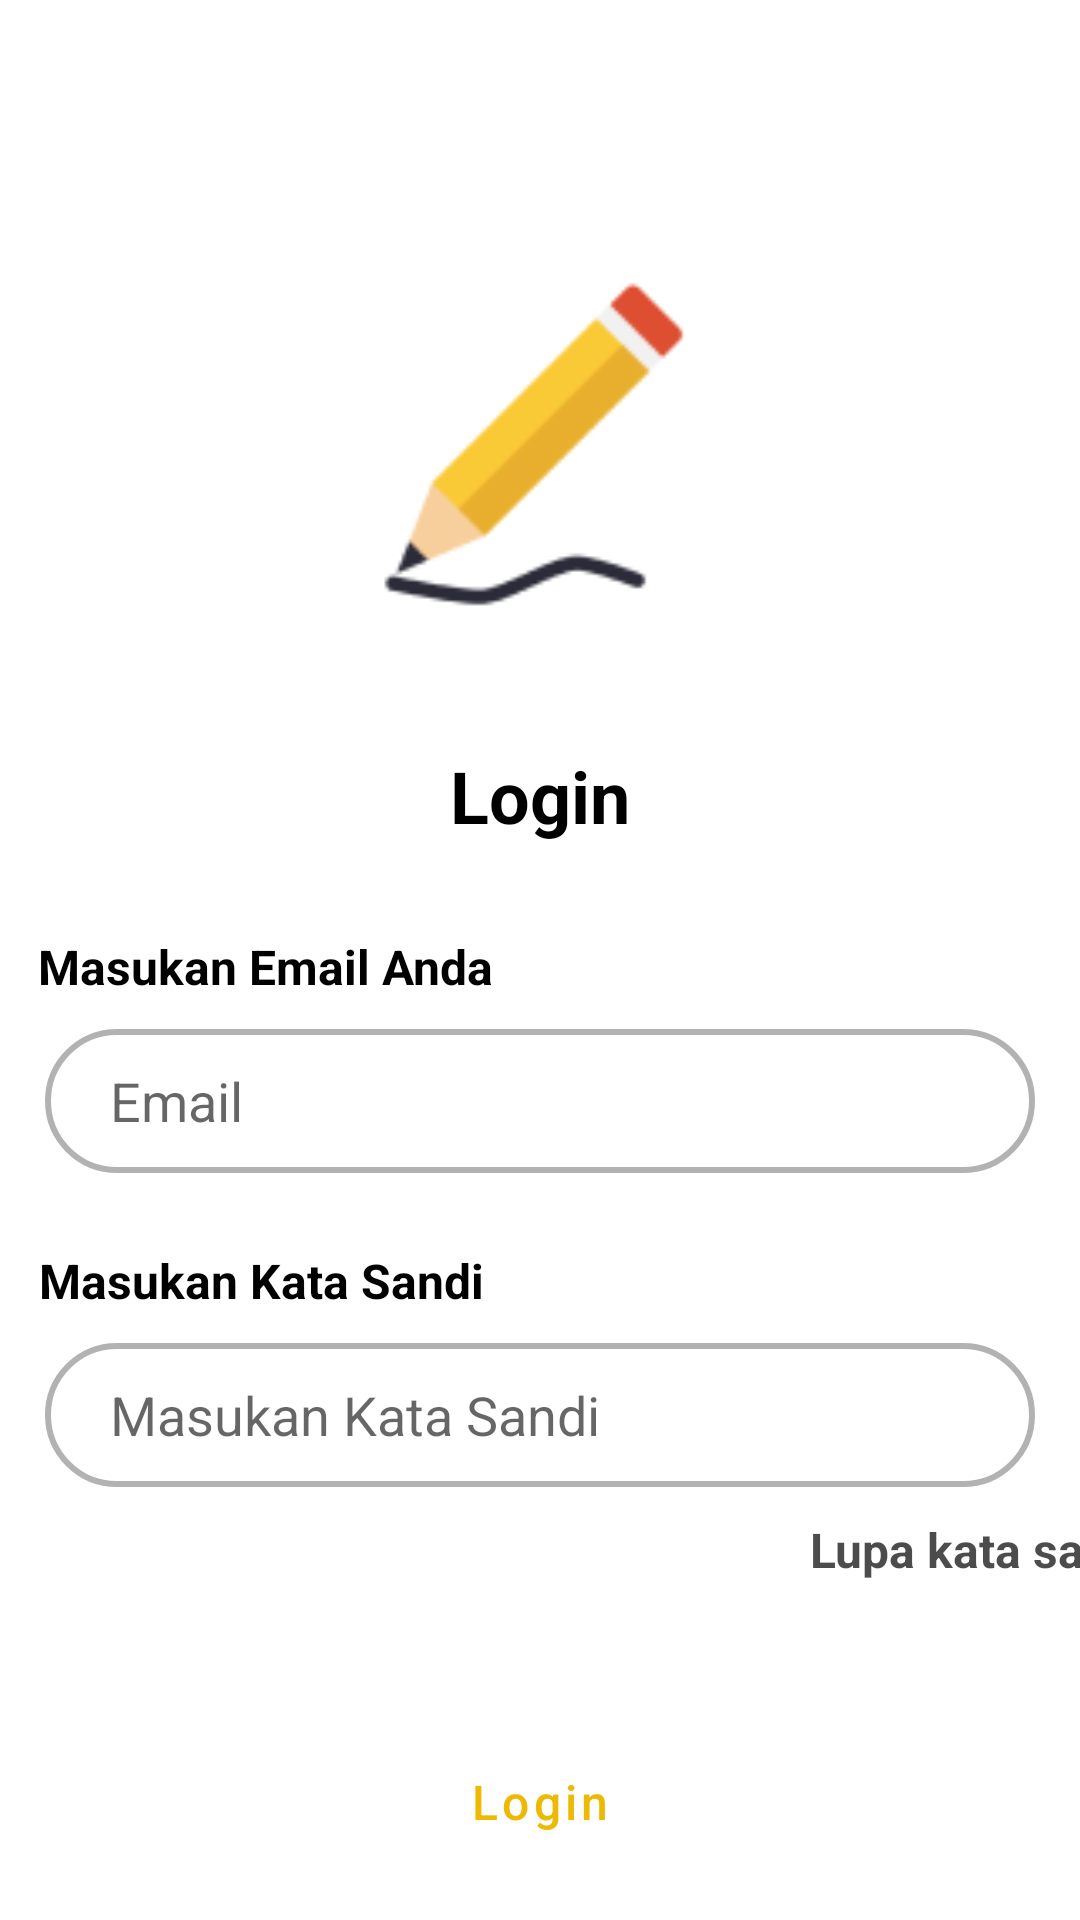

Layout XML and referenced resources for this Android screen:
<!-- AndroidManifest.xml: application theme Theme.RememberLizzy -->
<!-- res/layout/activity_login.xml -->
<?xml version="1.0" encoding="utf-8"?>
<androidx.constraintlayout.widget.ConstraintLayout xmlns:android="http://schemas.android.com/apk/res/android"
    xmlns:app="http://schemas.android.com/apk/res-auto"
    xmlns:tools="http://schemas.android.com/tools"
    android:layout_width="match_parent"
    android:layout_height="match_parent"
    tools:context=".LoginActivity">

    <ImageView
        android:id="@+id/login"
        android:layout_width="135dp"
        android:layout_height="135dp"
        android:layout_marginTop="80dp"
        android:src="@drawable/app_logo"
        android:contentDescription="@string/deskripsi"
        app:layout_constraintEnd_toEndOf="parent"
        app:layout_constraintStart_toStartOf="parent"
        app:layout_constraintTop_toTopOf="parent" />

    <TextView
        android:id="@+id/textView6"
        android:layout_width="wrap_content"
        android:layout_height="wrap_content"
        android:layout_marginTop="34dp"
        android:text="@string/lgn"
        android:textColor="@color/black"
        android:textSize="24sp"
        android:textStyle="bold"
        app:layout_constraintEnd_toEndOf="parent"
        app:layout_constraintStart_toStartOf="parent"
        app:layout_constraintTop_toBottomOf="@+id/login" />

    <TextView
        android:id="@+id/textView7"
        android:layout_width="wrap_content"
        android:layout_height="wrap_content"
        android:layout_marginTop="30dp"
        android:text="@string/input_email"
        android:textColor="@color/black"
        android:textSize="16sp"
        android:textStyle="bold"
        app:layout_constraintEnd_toEndOf="parent"
        app:layout_constraintHorizontal_bias="0.061"
        app:layout_constraintStart_toStartOf="parent"
        app:layout_constraintTop_toBottomOf="@+id/textView6" />

    <EditText
        android:id="@+id/edit_email"
        android:layout_width="match_parent"
        android:layout_height="48dp"
        android:layout_marginStart="15dp"
        android:layout_marginTop="10dp"
        android:layout_marginEnd="15dp"
        android:background="@drawable/edittext"
        android:hint="     Email"
        android:autofillHints="emailAddress"
        android:inputType="textEmailAddress"
        app:layout_constraintEnd_toEndOf="parent"
        app:layout_constraintHorizontal_bias="0.0"
        app:layout_constraintStart_toStartOf="parent"
        app:layout_constraintTop_toBottomOf="@+id/textView7" />

    <TextView
        android:id="@+id/textView8"
        android:layout_width="wrap_content"
        android:layout_height="wrap_content"
        android:layout_marginTop="25dp"
        android:text="@string/input_pass"
        android:textColor="@color/black"
        android:textSize="16sp"
        android:textStyle="bold"
        app:layout_constraintEnd_toEndOf="parent"
        app:layout_constraintHorizontal_bias="0.061"
        app:layout_constraintStart_toStartOf="parent"
        app:layout_constraintTop_toBottomOf="@+id/edit_email" />

    <EditText
        android:id="@+id/edit_sandi"
        android:layout_width="match_parent"
        android:layout_height="48dp"
        android:layout_marginStart="15dp"
        android:layout_marginTop="10dp"
        android:layout_marginEnd="15dp"
        android:background="@drawable/edittext"
        android:hint="     Masukan Kata Sandi"
        android:autofillHints="password"
        android:inputType="textPassword"
        app:layout_constraintEnd_toEndOf="parent"
        app:layout_constraintHorizontal_bias="0.0"
        app:layout_constraintStart_toStartOf="parent"
        app:layout_constraintTop_toBottomOf="@+id/textView8"/>

    <TextView
        android:id="@+id/lupa_sandi"
        android:layout_width="wrap_content"
        android:layout_height="wrap_content"
        android:layout_alignParentStart="true"
        android:layout_marginStart="270dp"
        android:layout_marginTop="10dp"
        android:text="@string/lupa"
        android:textColor="@color/greyscale70"
        android:textSize="16sp"
        android:textStyle="bold"
        app:layout_constraintStart_toStartOf="parent"
        app:layout_constraintTop_toBottomOf="@+id/edit_sandi" />

    <Button
        android:id="@+id/btn_login"
        style="?attr/materialButtonOutlinedStyle"
        android:layout_width="320dp"
        android:layout_height="50dp"
        android:layout_alignParentStart="true"
        android:layout_alignParentEnd="true"
        android:layout_alignParentBottom="true"
        android:layout_marginTop="80dp"
        android:text="@string/lgn"
        android:textAllCaps="false"
        android:textColor="@color/primary500"
        android:textSize="16sp"
        app:layout_constraintEnd_toEndOf="parent"
        app:layout_constraintStart_toStartOf="parent"
        app:layout_constraintTop_toBottomOf="@+id/edit_sandi"
        app:strokeColor="@color/primary500" />

    <Button
        android:id="@+id/btn_daftar"
        style="?attr/materialButtonOutlinedStyle"
        android:layout_width="320dp"
        android:layout_height="50dp"
        android:layout_alignParentStart="true"
        android:layout_alignParentEnd="true"
        android:layout_alignParentBottom="true"
        android:layout_marginTop="10dp"
        android:text="@string/dft"
        android:textAllCaps="false"
        android:textColor="@color/primary500"
        android:textSize="16sp"
        app:layout_constraintEnd_toEndOf="parent"
        app:layout_constraintStart_toStartOf="parent"
        app:layout_constraintTop_toBottomOf="@+id/btn_login"
        app:strokeColor="@color/primary500" />


</androidx.constraintlayout.widget.ConstraintLayout>
<!-- resources referenced by this layout -->
<resources>
  <color name="black">#FF000000</color>
  <color name="greyscale70">#B3000000</color>
  <color name="primary500">#EEB903</color>
  <!-- drawable app_logo: png bitmap (drawable, 4532 bytes) -->
  <!-- drawable edittext (drawable) -->
  <?xml version="1.0" encoding="utf-8"?>
  <shape
      xmlns:android="http://schemas.android.com/apk/res/android">
      <stroke
          android:color="@color/greyscale30"
          android:width="2dp"/>
      <corners
          android:radius="25dp"/>
  
  </shape>
  <string name="deskripsi">Deskripsi</string>
  <string name="dft">Daftar</string>
  <string name="input_email">Masukan Email Anda</string>
  <string name="input_pass">Masukan Kata Sandi</string>
  <string name="lgn">Login</string>
  <string name="lupa">Lupa kata sandi?</string>
  <style name="Theme.RememberLizzy" parent="Base.Theme.RememberLizzy" />
  <color name="greyscale30">#4D000000</color>
  <style name="Base.Theme.RememberLizzy" parent="Theme.MaterialComponents.DayNight.NoActionBar">
  
           <item name="colorPrimary">@color/primary500</item>
      </style>
</resources>
